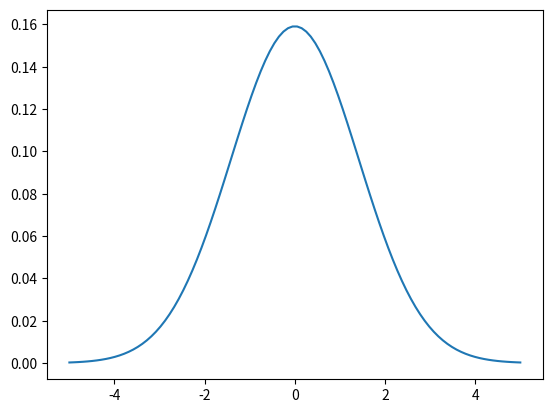

Write Python code to recreate this figure.
from random import sample
import numpy as np
import matplotlib.pyplot as plt


## Pre task work
mean = 0
variance = 1

def norm_func(mean, variance, size, x_lim=5):
    x = np.linspace(-x_lim*np.sqrt(variance), x_lim*np.sqrt(variance), size)
    p = (1/(2*np.pi*variance))*np.exp(-np.square(x-mean)/np.square(2*variance))

    return p, x

norm_val, x_val = norm_func(mean, variance, 100, 5)

plt.figure()
plt.plot(x_val, norm_val)
plt.show()

## 1d)

sigmasq = 1.0
D = np.linspace(1e-6, 2*sigmasq,10000)
R = np.maximum(0.5*np.log(sigmasq/D),0)

# plt.figure()
# plt.plot(D, R)

# plt.show()

## 1e)
def uniform_quantizer(samples,nbits):
    quantizedSample = []
    sorted_samples = np.sort(samples)
    minVal = sorted_samples[0]
    maxVal = sorted_samples[-1]
    ValRange = maxVal - minVal
    quantInterval = ValRange/(2**nbits)

    for sample in samples:
        curr_interval = quantInterval + quantInterval/2
        while(sample>curr_interval):
            curr_interval += quantInterval
        quantizedSample.append(curr_interval-quantInterval/2)

    return quantizedSample

print("_____quantized_____\n")
quantized_samples = np.sort(uniform_quantizer(norm_val,3))
sorted_samples = np.sort(norm_val)

for x in range(0,100):
    print(quantized_samples[x],sorted_samples[x])



##def quantize(nbits):
  ##  for()
    
